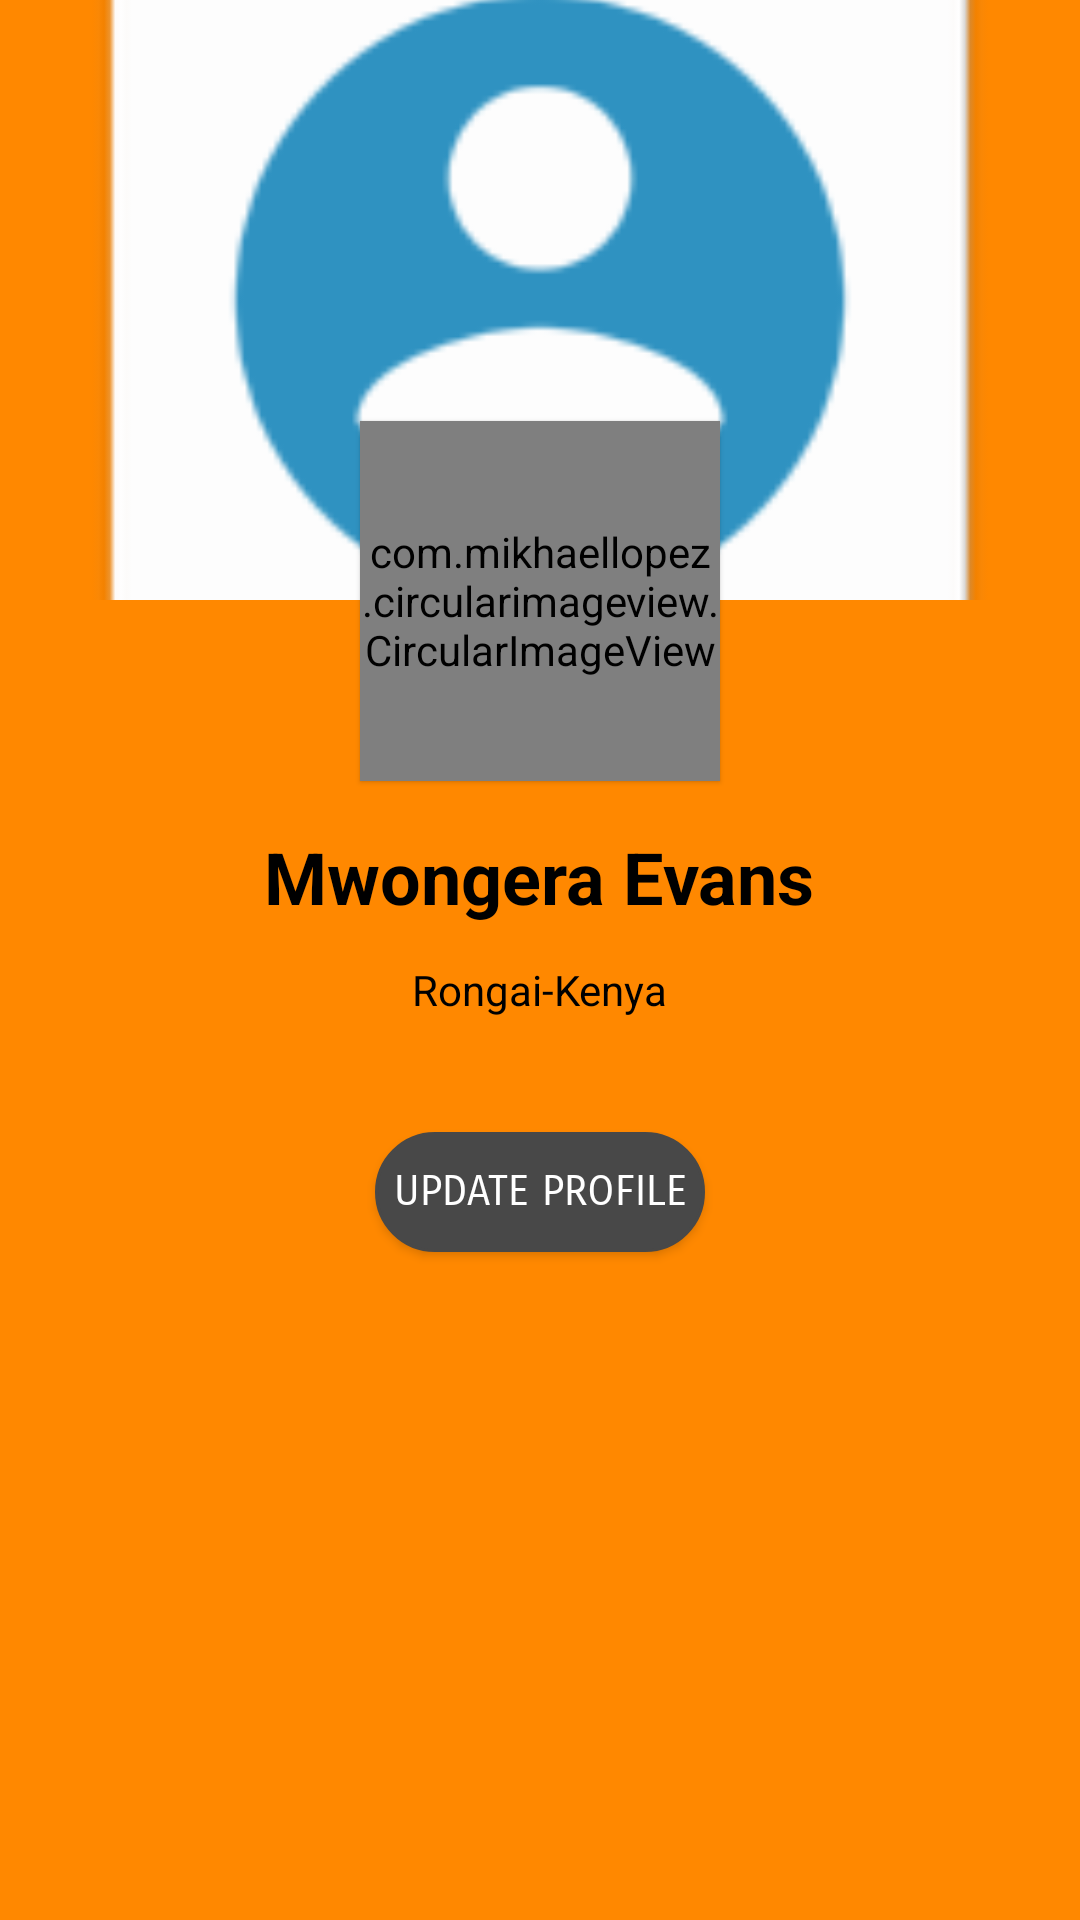

Android layout source for this screen:
<!-- AndroidManifest.xml: application theme MyMaterialTheme -->
<!-- res/layout/fragment_four.xml -->
<?xml version="1.0" encoding="utf-8"?>
<ScrollView xmlns:android="http://schemas.android.com/apk/res/android"
    android:layout_width="match_parent"
    android:layout_height="match_parent"
    xmlns:app="http://schemas.android.com/apk/res-auto"
    android:background="@android:color/holo_orange_dark"
    >

<RelativeLayout
    android:layout_width="match_parent"
    android:layout_height="match_parent"
    >

    <ImageView
        android:id="@+id/header_cover_image"
        android:layout_width="match_parent"
        android:layout_height="200dp"
        android:scaleType="centerCrop"
        android:adjustViewBounds="true"
        android:src="@drawable/navigation_header_image"
        />

    <com.mikhaellopez.circularimageview.CircularImageView
        android:id="@+id/user_profile_photo"
        android:layout_below="@+id/header_cover_image"
        android:layout_centerHorizontal="true"
        android:layout_marginTop="-60dp"
        android:layout_width="120dp"
        android:layout_height="120dp"
        android:src="@drawable/profile1"
        android:elevation="1dp"
        />

    <RelativeLayout
        android:id="@+id/profile_layout"
        android:layout_width="match_parent"
        android:layout_height="wrap_content"
        android:layout_below="@+id/header_cover_image"
        android:background="@android:color/holo_orange_dark"
        android:paddingBottom="24dp"
        >

        <TextView
            android:id="@+id/user_profile_name"
            android:layout_width="wrap_content"
            android:layout_height="wrap_content"
            android:layout_centerHorizontal="true"
            android:layout_marginTop="76dp"
            android:text="Mwongera Evans"
            android:textColor="#000000"
            android:textSize="24dp"
            android:textStyle="bold"
            />
        <TextView
            android:id="@+id/user_profile_short_bio"
            android:layout_width="wrap_content"
            android:layout_height="wrap_content"
            android:layout_below="@+id/user_profile_name"
            android:layout_centerHorizontal="true"
            android:layout_marginTop="12dp"
            android:text="Rongai-Kenya"
            android:textColor="#000000"
            android:textSize="14dp"
            />

        <Button
            android:layout_width="110dp"
            android:layout_height="40dp"
            android:layout_below="@id/user_profile_short_bio"
            android:layout_marginBottom="5dp"
            android:layout_centerHorizontal="true"
            android:background="@drawable/update_button"
            android:textColor="@android:color/white"
            android:text="update profile"
            android:textSize="14sp"
            android:clickable="true"
            android:layout_marginTop="38dp"
            android:fontFamily="sans-serif-smallcaps"/>

    </RelativeLayout>



</RelativeLayout>
</ScrollView>
<!-- resources referenced by this layout -->
<resources>
  <!-- drawable navigation_header_image: png bitmap (drawable, 6041 bytes) -->
  <!-- drawable update_button (drawable) -->
  <?xml version="1.0" encoding="utf-8"?>
  <shape xmlns:android="http://schemas.android.com/apk/res/android">
      <corners android:radius="2dp"/>
      <stroke android:color="#484848" android:width="1dp"/>
      <solid android:color="#484848"/>
      <corners
          android:bottomRightRadius="30dp"
          android:bottomLeftRadius="30dp"
          android:topLeftRadius="30dp"
          android:topRightRadius="30dp"/>
  </shape>
  <style name="MyMaterialTheme" parent="MyMaterialTheme.Base">
  
      </style>
  <style name="MyMaterialTheme.Base" parent="Theme.AppCompat.Light.DarkActionBar">
      <item name="windowNoTitle">true</item>
      <item name="windowActionBar">false</item>
      <item name="colorPrimary">@color/colorPrimary</item>
      <item name="colorPrimaryDark">@color/colorPrimaryDark</item>
      <item name="colorAccent">@color/colorAccent</item>
      </style>
  <color name="colorPrimary">#FD8701</color>
  <color name="colorPrimaryDark">#F26E01</color>
  <color name="colorAccent">#447283</color>
</resources>
